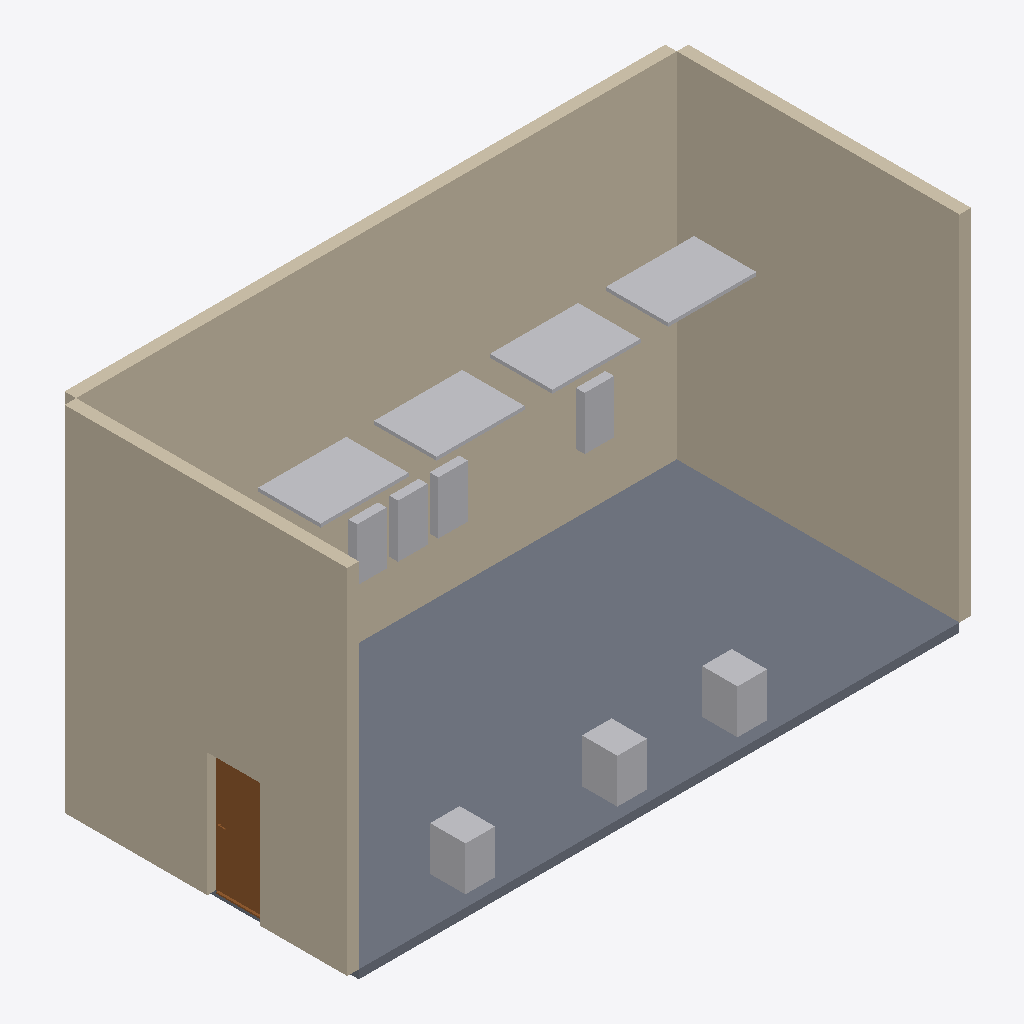
Isometric view of an IFC building model (IFC-SPF (STEP), schema IFC4, length unit metre), seen from the south-west, elements coloured by IFC class: 11 other elements (light grey), 3 walls (beige), 1 slab (grey), 1 door (brown).
Extent 10.8 m × 5.1 m × 6.2 m (x, y, z). Storeys (1): Level 1 at 0.00 m. Elements (18): 6 IfcElectricDistributionBoard, 4 IfcDiscreteAccessory, 3 IfcTransformer, 3 IfcWall, 1 IfcDoor, 1 IfcSlab.

HEADER;
FILE_DESCRIPTION(('ViewDefinition [DesignTransferView]'),'2;1');
FILE_NAME('BS-EP7-00.ifc','2026-08-03T00:00:00',('tekton-ifc'),('C. Karagitz Electric'),'tekton-ifc generate_ifc 0.1.0','tekton-ifc generate_ifc 0.1.0','tekton-ifc');
FILE_SCHEMA(('IFC4'));
ENDSEC;
DATA;
#6=IFCPROJECT('2X4nQcoPHPY9Jn$L5tNXI$',#5,'DDOT Coolidge - Area E bus storage electrical room (Chicago-plenum job)','Parametric regeneration of the SAME Area E electrical room the customer exported from Claude Design (samples/design-ifc/bs-area-e-electrical-room.ifc). Corner-origin frame: x along the 34 ft (10.363 m',$,'BS-EP7-00',$,(#20),#10);
#23=IFCSITE('3j4JS_FT1UQgCVfS6fHemh',#5,'Site',$,$,$,$,$,$,$,$,$,$,$);
#25=IFCBUILDING('3YBGcFwUzGF8_3eZgTKMZb',#5,'Bus Storage Building - Area E',$,$,$,$,$,$,$,$,$);
#31=IFCBUILDINGSTOREY('2xopCAiZPQNxkHkuU4V2PM',#5,'Level 1',$,$,#43,$,$,$,0.0);
#45=IFCWALL('2ppvIK1APGGxuV8y3kQWSW',#5,'W-north',$,'Painted CMU 8in',#60,#61,$,.STANDARD.);
#122=IFCSLAB('11T4tNnMvUzBSOMSAx1WRw',#5,'Slab-E1',$,$,#134,#129,$,.FLOOR.);
#97=IFCWALL('08$VSlwTjND8E9idWw8OGC',#5,'W-east',$,'Painted CMU 8in',#112,#113,$,.STANDARD.);
#72=IFCWALL('28JnG$k$vS_Pkm1funMutD',#5,'W-west',$,'Painted CMU 8in',#87,#88,$,.STANDARD.);
#665=IFCDISCRETEACCESSORY('1v2bYL_Y5U2R0uHBiMPNST',#5,'HGR-03',$,'Trapeze hanger - 1-5/8 in strut on 3/8 in rods @ 16 ft 6 in AFF',#675,#670,'HGR-03',.BRACKET.);
#647=IFCDISCRETEACCESSORY('0xFFjLGaTSWwXBKI_FxRf0',#5,'HGR-02',$,'Trapeze hanger - 1-5/8 in strut on 3/8 in rods @ 16 ft 6 in AFF',#657,#652,'HGR-02',.BRACKET.);
#629=IFCDISCRETEACCESSORY('2gB0eWTNrJ1P6Uug9VG0F0',#5,'HGR-01','Trapeze hanger rack (strut on threaded rod) at 16 ft 6 in AFF; identical racks share one type and one geometry map (instanced)','Trapeze hanger - 1-5/8 in strut on 3/8 in rods @ 16 ft 6 in AFF',#639,#634,'HGR-01',.BRACKET.);
#683=IFCDISCRETEACCESSORY('2gfm8iFRnJIAMEWuarz70m',#5,'HGR-04',$,'Trapeze hanger - 1-5/8 in strut on 3/8 in rods @ 16 ft 6 in AFF',#693,#688,'HGR-04',.BRACKET.);
#162=IFCDOOR('0ULkbYWyDSmf5SWJDjxVYr',#5,'D-E101',$,$,#242,#237,$,2.134,0.9144,.DOOR.,.SINGLE_SWING_LEFT.,$);
#563=IFCTRANSFORMER('1a5$LHqMjNuxWarjs1r1Yw',#5,'XFMR-LQ1','45 kVA dry-type, 480 V delta - 208Y/120 V, feeds B-LQ1; location assumed pending BS-EQ1-01-E callout geometry','45 kVA dry-type 480D-208Y/120',#573,#568,'XFMR-LQ1',.VOLTAGE.);
#586=IFCTRANSFORMER('2vPMyUFDLQQ9rx6kWYbwKh',#5,'XFMR-B-SLQ1','45 kVA dry-type, 480 V delta - 208Y/120 V, feeds B-SLQ1; location assumed pending BS-EQ1-01-E callout geometry','45 kVA dry-type 480D-208Y/120',#596,#591,'XFMR-B-SLQ1',.VOLTAGE.);
#540=IFCTRANSFORMER('0AYxIvg_DUORi6ETlU0xN5',#5,'XFMR-LR1','45 kVA dry-type, 480 V delta - 208Y/120 V, feeds B-LR1; location assumed pending BS-EQ1-01-E callout geometry','45 kVA dry-type 480D-208Y/120',#550,#545,'XFMR-LR1',.VOLTAGE.);
#426=IFCELECTRICDISTRIBUTIONBOARD('3pmKTO19HM_fUznb8GuvNr',#5,'B-LQ1','Panelboard, 208Y/120 V; fed from XFMR-LQ1 via BS-FD1013','Eaton Pow-R-Line 1 (style) - 225A MLO - 42 space',#436,#431,'B-LQ1',.DISTRIBUTIONBOARD.);
#488=IFCELECTRICDISTRIBUTIONBOARD('3NCA4giQLHlgUlGbu0RCa$',#5,'B-SHQ1','Panelboard, 480Y/277 V (verify); fed from MDB (run not in BS-EP7-00 - verify)','Eaton Pow-R-Line 4 (style) - 400A MB - 42 space',#498,#493,'B-SHQ1',.DISTRIBUTIONBOARD.);
#457=IFCELECTRICDISTRIBUTIONBOARD('2dsD5MW$DRwO6CrRplLs$J',#5,'B-SLQ1','Panelboard, 208Y/120 V (verify system); fed from XFMR-B-SLQ1 (run not in BS-EP7-00 - verify)','Eaton Pow-R-Line 1 (style) - 225A MLO - 42 space',#467,#462,'B-SLQ1',.DISTRIBUTIONBOARD.);
#395=IFCELECTRICDISTRIBUTIONBOARD('2JHpd3feLO4AW9SFJ3GhS0',#5,'B-HQ1','Panelboard, 480Y/277 V; fed from B-HD1 via BS-FD1009','Eaton Pow-R-Line 4 (style) - 400A MB - 42 space',#405,#400,'B-HQ1',.DISTRIBUTIONBOARD.);
ENDSEC;
